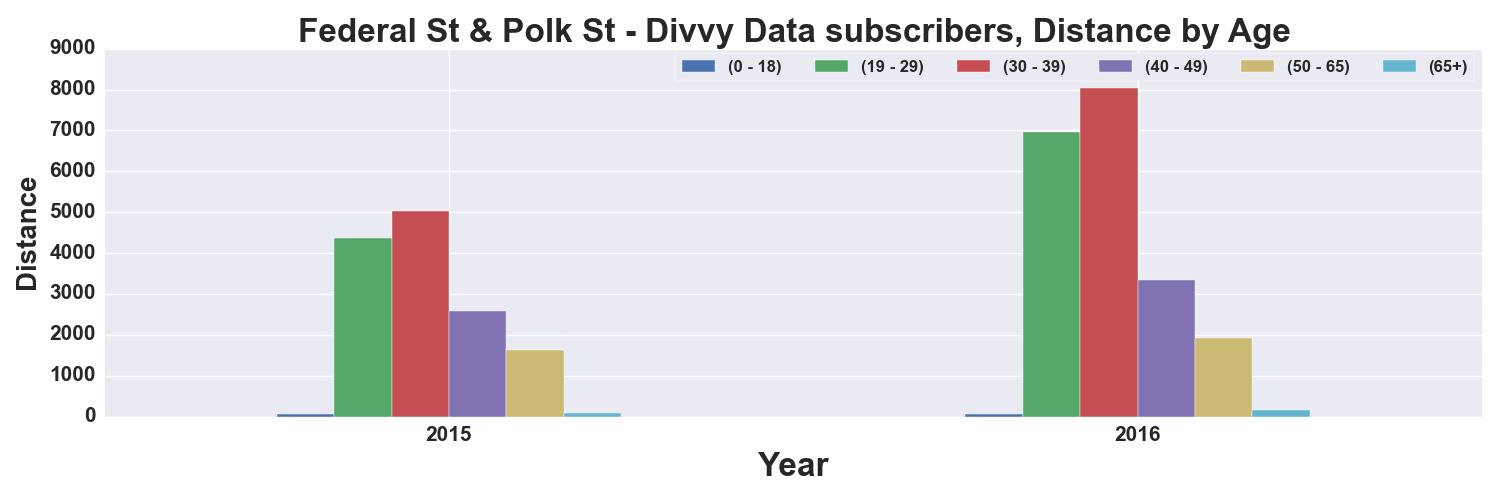

The table this chart was drawn from, first rows:
, START TIME YEAR, DISTANCE_Miles, DISTANCE_Miles, DISTANCE_Miles, DISTANCE_Miles, DISTANCE_Miles, DISTANCE_Miles
AGE_GROUP, , 0 - 18, 19 - 29, 30 - 39, 40 - 49, 50 - 65, 65+
0, 2015, 52.56, 4376, 5038, 2586, 1639, 99.56
1, 2016, 72.68, 6953, 8028, 3336, 1911, 163
